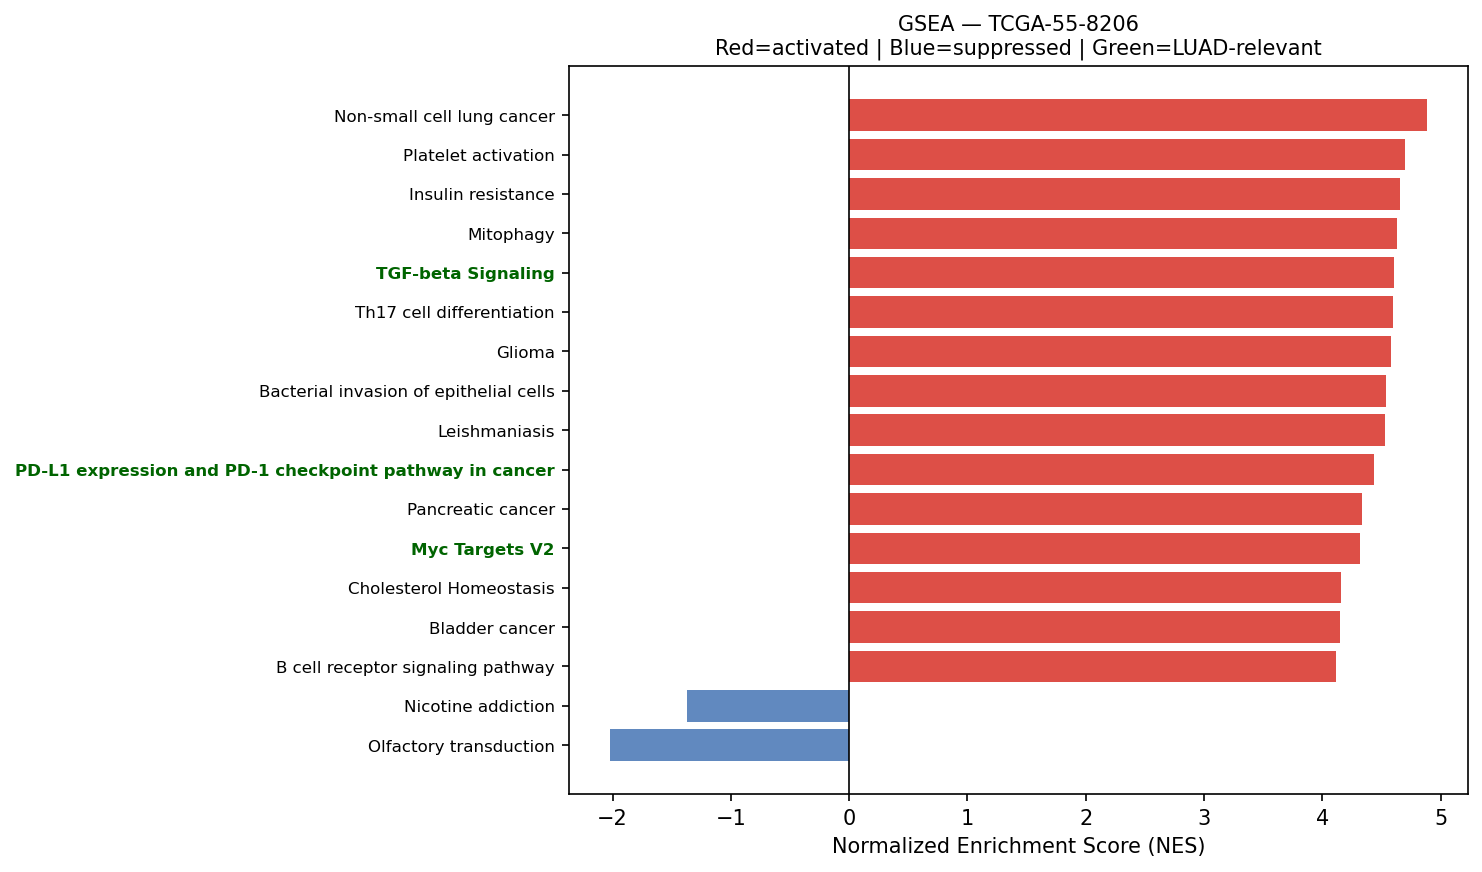

Values plotted in this chart, from the file beside it:
Name	Term	ES	NES	NOM p-val	FDR q-val	FWER p-val	Tag %	Gene %	Lead_genes	gene_set_db	luad_relevant
prerank	Non-small cell lung cancer	0.661	4.884	0.0	0.0	0.0	52/72	20.01%	CCND1;GRB2;CDKN1A;ARAF;KIF5B;MET;ERBB2;S…	KEGG_2021_Human	False
prerank	Platelet activation	0.6044	4.695	0.0	0.0	0.0	76/124	20.22%	ACTB;ACTG1;VAMP8;GNAS;MYL12B;COL3A1;RHOA…	KEGG_2021_Human	False
prerank	Insulin resistance	0.5627	4.657	0.0	0.0	0.0	80/108	25.39%	NFKBIA;PTPRF;PTPN1;PYGB;PRKCD;TNFRSF1A;S…	KEGG_2021_Human	False
prerank	Mitophagy	0.7194	4.632	0.0	0.0	0.0	61/68	25.22%	UBC;UBB;JUN;RPS27A;CITED2;ATF4;UBA52;TOM…	KEGG_2021_Human	False
prerank	TGF-beta Signaling	0.7611	4.604	0.0	0.0	0.0	45/54	14.48%	CDH1;RHOA;JUNB;LTBP2;ENG;PMEPA1;HDAC1;FU…	MSigDB_Hallmark_2020	True
prerank	Th17 cell differentiation	0.6359	4.596	0.0	0.0	0.0	85/105	26.34%	HLA-DRA;HLA-DRB1;HSP90AB1;HLA-DRB5;HSP90…	KEGG_2021_Human	False
prerank	Glioma	0.6248	4.579	0.0	0.0	0.0	56/75	25.58%	CALM2;CCND1;CALM1;GRB2;CDKN1A;ARAF;GADD4…	KEGG_2021_Human	False
prerank	Bacterial invasion of epithelial cells	0.6708	4.536	0.0	0.0	0.0	56/77	18.04%	ACTB;ACTG1;CDH1;FN1;RHOA;RAC1;ACTR2;SEPT…	KEGG_2021_Human	False
prerank	Leishmaniasis	0.7094	4.532	0.0	0.0	0.0	63/74	25.06%	HLA-DRA;HLA-DRB1;EEF1A1;HLA-DRB5;C3;FOS;…	KEGG_2021_Human	False
prerank	PD-L1 expression and PD-1 checkpoint pat…	0.6452	4.433	0.0	0.0	0.0	73/89	26.34%	FOS;NFKBIA;JUN;CD4;IFNGR1;HIF1A;STAT3;IF…	KEGG_2021_Human	True
prerank	Pancreatic cancer	0.6884	4.334	0.0	0.0	0.0	69/76	28.82%	RAC1;RAC2;CCND1;CDKN1A;ARAF;ERBB2;STAT3;…	KEGG_2021_Human	False
prerank	Myc Targets V2	0.7055	4.316	0.0	0.0	0.0	50/57	24.00%	NPM1;TMEM97;CBX3;FARSA;NOLC1;HSPD1;GNL3;…	MSigDB_Hallmark_2020	True
prerank	Cholesterol Homeostasis	0.6775	4.157	0.0	0.0	0.0	62/74	24.08%	S100A11;ACTG1;CLU;ANXA5;LGALS3;CXCL16;MA…	MSigDB_Hallmark_2020	False
prerank	Bladder cancer	0.7483	4.15	0.0	0.0	0.0	32/41	17.40%	CDH1;MMP2;CCND1;CDKN1A;ARAF;THBS1;ERBB2;…	KEGG_2021_Human	False
prerank	B cell receptor signaling pathway	0.6714	4.114	0.0	0.0	0.0	73/79	29.11%	FOS;NFKBIA;JUN;RAC1;CD81;RAC2;GRB2;INPPL…	KEGG_2021_Human	False
prerank	Glycerophospholipid metabolism	0.5376	4.11	0.0	0.0	0.0	71/97	29.02%	PLD3;LPCAT1;LYPLA2;PLA2G1B;AGPAT2;GPCPD1…	KEGG_2021_Human	False
prerank	Various types of N-glycan biosynthesis	0.6254	4.09	0.0	0.0	0.0	29/39	22.50%	RPN2;DAD1;DDOST;RPN1;B4GALT1;STT3B;HEXB;…	KEGG_2021_Human	False
prerank	Chronic myeloid leukemia	0.7168	4.084	0.0	0.0	0.0	66/76	22.44%	NFKBIA;CCND1;HDAC1;GRB2;CDKN1A;ARAF;TGFB…	KEGG_2021_Human	False
prerank	Allograft Rejection	0.6326	4.065	0.0	0.0	0.0	163/200	29.00%	HLA-DRA;CD74;HLA-E;B2M;SRGN;TIMP1;HLA-A;…	MSigDB_Hallmark_2020	False
prerank	Legionellosis	0.6783	4.064	0.0	0.0	0.0	43/57	18.54%	EEF1A1;C3;HSPA8;ARF1;NFKBIA;ITGB2;CD14;R…	KEGG_2021_Human	False
prerank	Small cell lung cancer	0.6667	4.056	0.0	0.0	0.0	73/92	25.12%	NFKBIA;LAMA5;FN1;LAMB3;CCND1;CDKN1A;GADD…	KEGG_2021_Human	False
prerank	Endometrial cancer	0.6675	4	0.0	0.0	0.0	47/58	22.21%	CDH1;CTNNA1;CCND1;GRB2;CDKN1A;ARAF;ERBB2…	KEGG_2021_Human	False
prerank	Nucleotide excision repair	0.6195	3.984	0.0	0.0	0.0	36/46	24.98%	PCNA;RPA2;RAD23A;RAD23B;CETN2;DDB1;RPA1;…	KEGG_2021_Human	False
prerank	Wnt-beta Catenin Signaling	0.6405	3.966	0.0	0.0	0.0	35/42	29.14%	NCSTN;CTNNB1;NCOR2;CUL1;KAT2A;MAML1;PPAR…	MSigDB_Hallmark_2020	True
prerank	Valine, leucine and isoleucine degradati…	0.6787	3.957	0.0	0.0	0.0	43/48	26.31%	ALDH2;ECHS1;HSD17B10;HADHA;ALDH9A1;IVD;H…	KEGG_2021_Human	False
prerank	Inositol phosphate metabolism	0.6239	3.919	0.0	0.0	0.0	58/73	28.26%	TPI1;INPPL1;CDIPT;PI4KB;IMPA2;PLCB2;PIP4…	KEGG_2021_Human	False
prerank	Notch Signaling	0.7289	3.905	0.0	0.0	0.0	27/32	19.22%	APH1A;CCND1;CUL1;KAT2A;DTX4;FBXW11;HES1;…	MSigDB_Hallmark_2020	True
prerank	GnRH signaling pathway	0.5745	3.902	0.0	0.0	0.0	51/93	16.83%	GNAS;JUN;EGR1;ATF4;CALM2;MMP2;ITPR3;PRKC…	KEGG_2021_Human	False
prerank	N-Glycan biosynthesis	0.6583	3.892	0.0	0.0	0.0	39/50	22.50%	RPN2;DAD1;DDOST;GANAB;RPN1;B4GALT1;DPM3;…	KEGG_2021_Human	False
prerank	Vasopressin-regulated water reabsorption	0.7175	3.882	0.0	0.0	0.0	35/44	19.09%	AQP3;ARHGDIB;GNAS;RAB11B;ARHGDIA;CREB3L1…	KEGG_2021_Human	False
prerank	p53 signaling pathway	0.6336	3.857	0.0	0.0	0.0	60/73	28.82%	CCND1;CCND3;CDKN1A;SFN;THBS1;GADD45B;CD8…	KEGG_2021_Human	True
prerank	Parathyroid hormone synthesis, secretion…	0.5807	3.841	0.0	0.0	0.0	56/105	14.32%	SLC34A2;FOS;GNAS;EGR1;RHOA;ATF4;JUND;MMP…	KEGG_2021_Human	False
prerank	Base excision repair	0.7162	3.82	0.0	0.0	0.0	29/33	24.98%	APEX1;PCNA;PARP4;HMGB1;POLE3;POLD2;POLE4…	KEGG_2021_Human	False
prerank	Colorectal cancer	0.6918	3.819	0.0	0.0	0.0	79/86	28.31%	FOS;JUN;RHOA;RAC1;RAC2;CCND1;GRB2;CDKN1A…	KEGG_2021_Human	False
prerank	Allograft rejection	0.7078	3.809	0.0	0.0	0.0	18/35	9.81%	HLA-DRA;HLA-DRB1;HLA-B;HLA-E;HLA-C;HLA-D…	KEGG_2021_Human	False
prerank	Amoebiasis	0.5896	3.743	0.0	0.0	0.0	71/101	25.06%	HSPB1;GNAS;LAMA5;FN1;COL3A1;PRDX1;ITGB2;…	KEGG_2021_Human	False
prerank	Glycerolipid metabolism	0.4327	3.684	0.0	0.0	0.0	35/61	23.26%	ALDH2;AKR1A1;AGPAT2;ALDH9A1;AKR1B1;PNPLA…	KEGG_2021_Human	False
prerank	Central carbon metabolism in cancer	0.6142	3.674	0.0	0.0	0.0	48/70	18.36%	PKM;LDHA;HIF1A;IDH2;IDH1;GLS;MET;ERBB2;S…	KEGG_2021_Human	False
prerank	Reactive Oxygen Species Pathway	0.7102	3.674	0.0	0.0	0.0	40/48	20.50%	FTL;GPX4;PRDX1;TXN;PRDX6;JUNB;SOD1;GPX3;…	MSigDB_Hallmark_2020	False
prerank	Amino sugar and nucleotide sugar metabol…	0.6904	3.648	0.0	0.0	0.0	45/48	28.22%	CYB5R3;HEXB;CYB5R1;PGM1;HK3;HK1;GALE;GFU…	KEGG_2021_Human	False
prerank	Antigen processing and presentation	0.624	3.601	0.0	0.0	0.0	41/70	9.80%	HLA-DRA;CD74;HLA-DRB1;HSP90AB1;HLA-B;HLA…	KEGG_2021_Human	False
prerank	Protein export	0.8167	3.599	0.0	0.0	0.0	19/23	11.24%	HSPA5;SRP14;SEC61A1;SRP9;SRPRA;SEC61B;SE…	KEGG_2021_Human	False
prerank	Proteasome	0.7268	3.578	0.0	0.0	0.0	39/46	19.56%	PSMA7;PSME1;ADRM1;PSMB4;PSMB3;PSMB1;PSMB…	KEGG_2021_Human	False
prerank	Bile Acid Metabolism	0.4897	3.543	0.0	0.0	0.0	73/112	27.27%	PRDX5;DHCR24;ALDH1A1;SOD1;CAT;HSD17B6;ID…	MSigDB_Hallmark_2020	False
prerank	DNA replication	0.6187	3.543	0.0	0.0	0.0	30/36	28.78%	PCNA;RPA2;MCM3;MCM7;RPA1;POLE3;POLD2;RFC…	KEGG_2021_Human	False
prerank	TNF signaling pathway	0.6515	3.538	0.0	0.0	0.0	90/112	25.09%	FOS;NFKBIA;JUN;CEBPB;ATF4;JUNB;ICAM1;TNF…	KEGG_2021_Human	False
prerank	Thyroid cancer	0.7208	3.537	0.0	0.0	0.0	30/37	22.13%	CDH1;NCOA4;CCND1;CDKN1A;GADD45B;CTNNB1;T…	KEGG_2021_Human	False
prerank	RNA polymerase	0.7261	3.527	0.0	0.0	0.0	28/31	25.69%	POLR2L;POLR2C;POLR2A;POLR2E;POLR2K;POLR2…	KEGG_2021_Human	True
prerank	Vibrio cholerae infection	0.6825	3.522	0.0	0.0	0.0	37/50	19.75%	ACTB;ACTG1;GNAS;ARF1;ATP6V0E1;KDELR1;PDI…	KEGG_2021_Human	False
prerank	Fatty acid degradation	0.6473	3.52	0.0	0.0	0.0	29/43	18.89%	ACADVL;ALDH2;ECHS1;HADHA;ACSL5;ALDH9A1;A…	KEGG_2021_Human	False
prerank	Notch signaling pathway	0.6062	3.507	0.0	0.0	0.0	45/59	22.66%	APH1A;HDAC1;NCSTN;SNW1;NCOR2;KAT2A;DTX4;…	KEGG_2021_Human	True
prerank	Glycolysis / Gluconeogenesis	0.5043	3.485	0.0	0.0	0.0	35/67	13.35%	ENO1;GAPDH;TPI1;PKM;PGK1;LDHA;ALDH2;FBP1…	KEGG_2021_Human	False
prerank	Mismatch repair	0.6987	3.464	0.0	0.0	0.0	21/23	25.66%	PCNA;RPA2;RPA1;POLD2;RFC2;RFC1;SSBP1;POL…	KEGG_2021_Human	False
prerank	Sphingolipid metabolism	0.5902	3.445	0.0	0.0	0.0	34/48	21.13%	PSAP;ASAH1;CERS2;DEGS1;SGPP2;NEU1;GLB1;C…	KEGG_2021_Human	False
prerank	Citrate cycle (TCA cycle)	0.6837	3.431	0.0	0.0	0.0	25/30	19.23%	MDH2;IDH2;IDH1;OGDH;DLST;IDH3B;SDHB;SDHC…	KEGG_2021_Human	False
prerank	Angiogenesis	0.7428	3.398	0.0	0.0	0.0	25/36	14.01%	APOH;TIMP1;APP;S100A4;LUM;COL3A1;SPP1;OL…	MSigDB_Hallmark_2020	True
prerank	Melanoma	0.4649	3.369	0.0	0.0	0.0	40/72	19.38%	CDH1;CCND1;CDKN1A;ARAF;MET;GADD45B;MAPK1…	KEGG_2021_Human	False
prerank	Inflammatory bowel disease	0.542	3.352	0.0	0.0	0.0	43/63	28.19%	HLA-DRA;HLA-DRB1;HLA-DRB5;HLA-DPA1;HLA-D…	KEGG_2021_Human	False
prerank	Propanoate metabolism	0.6634	3.343	0.0	0.0	0.0	28/34	25.39%	LDHA;ECHS1;HADHA;ECHDC1;SUCLG2;SUCLG1;AC…	KEGG_2021_Human	False
prerank	Prolactin signaling pathway	0.5336	3.293	0.0	0.0	0.0	49/70	24.36%	FOS;CCND1;GRB2;SOCS3;STAT3;SHC1;CISH;MAP…	KEGG_2021_Human	False
... 106 more rows
